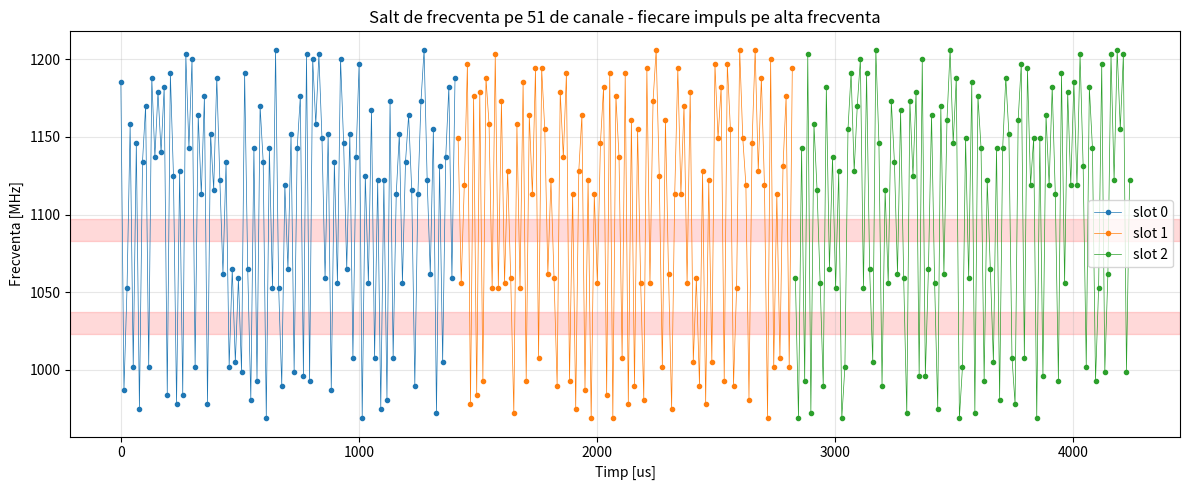
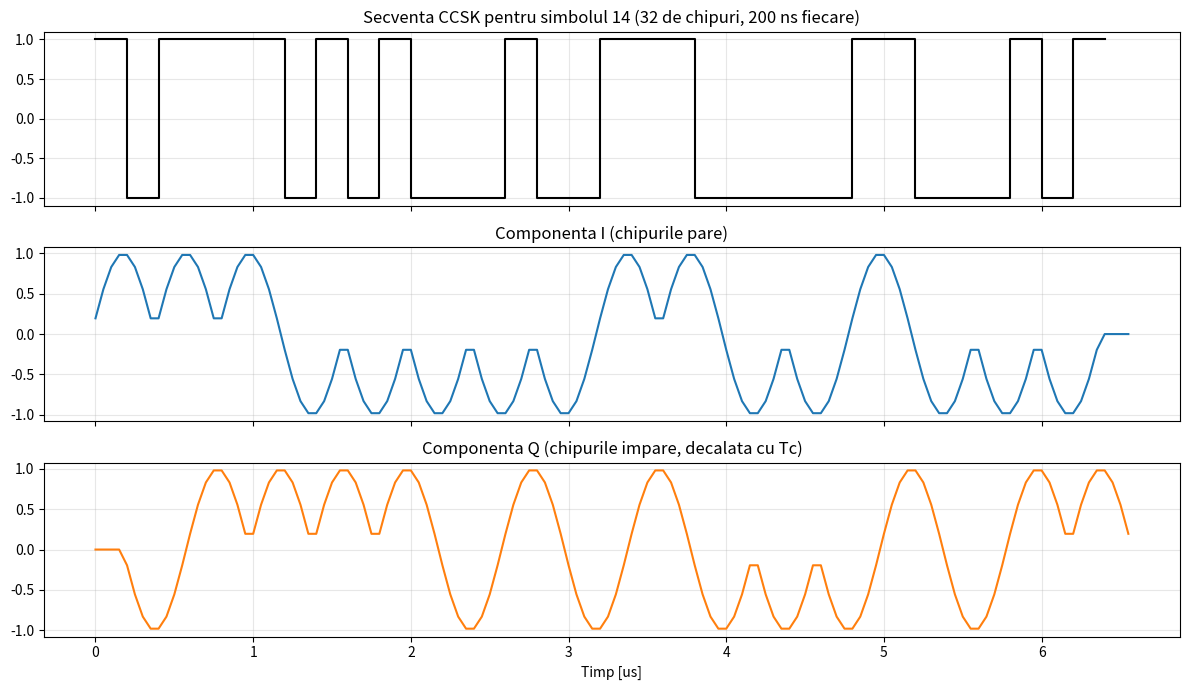
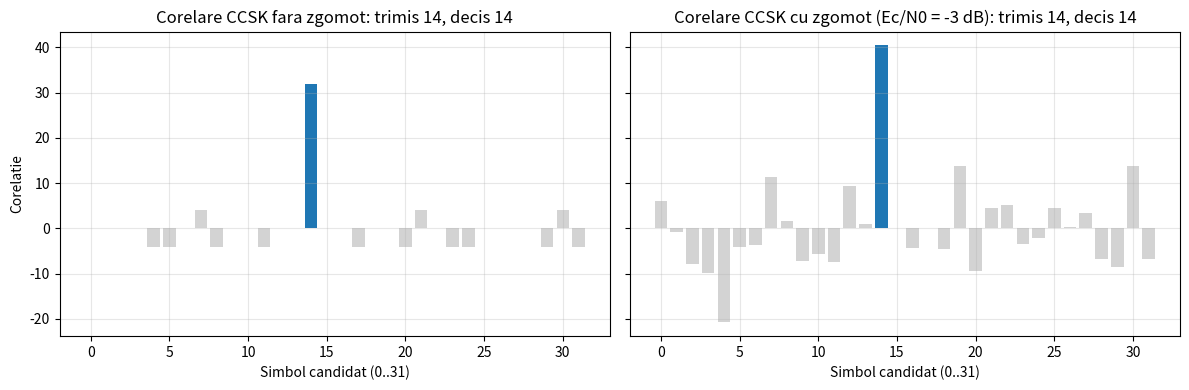
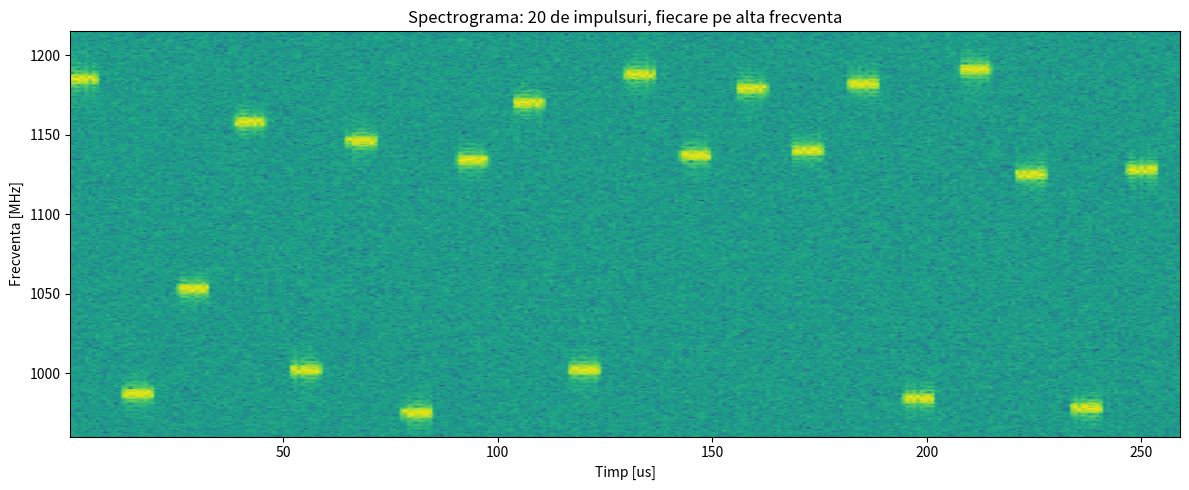

The script that saved these images, in order:
import numpy as np
import matplotlib.pyplot as plt


FRECVENTE_MHZ = np.concatenate([
    np.arange(969, 1008 + 1, 3),     # 14 canale
    np.arange(1053, 1065 + 1, 3),    #  5 canale
    np.arange(1113, 1206 + 1, 3),    # 32 canale
]).astype(float)
NR_CANALE = len(FRECVENTE_MHZ)       # 51
FRECVENTA_CENTRALA = (FRECVENTE_MHZ.min() + FRECVENTE_MHZ.max()) / 2

SALT_MINIM_MHZ = 30.0                # distanta minima intre doua salturi
RATA_CHIP = 5e6                      # 5 Mchip/s
CHIPURI_PE_SIMBOL = 32
BITI_PE_SIMBOL = 5
PERIOADA_IMPULS = 13e-6              # un impuls la fiecare 13 us
SPS = 4                              # esantioane pe chip (simulare forma de unda)
CHEIE_RETEA = 2026                   # "cheia" comuna emitator - receptor



def biti_in_simboluri(biti):
    """[1,0,1,1,0, ...] -> simboluri 0..31 (primul bit = cel mai semnificativ)."""
    biti = np.asarray(biti).reshape(-1, BITI_PE_SIMBOL)
    return biti @ np.array([16, 8, 4, 2, 1])


def simboluri_in_biti(simboluri):
    simboluri = np.asarray(simboluri)
    return ((simboluri[:, None] >> np.arange(4, -1, -1)) & 1).ravel()

S0_HEX = 0x7CE90AEC
S0 = np.array([1 - 2 * ((S0_HEX >> (31 - i)) & 1) for i in range(32)])   # bit 0 -> +1, bit 1 -> -1
TABEL_CCSK = np.array([np.roll(S0, -k) for k in range(32)])              # randul k = simbolul k


def ccsk_moduleaza(simboluri):
    """simboluri (N,) -> chipuri (N, 32) cu valori +1 / -1."""
    return TABEL_CCSK[np.asarray(simboluri)]


def ccsk_demoduleaza(chipuri_receptionate):
    """Coreleaza cu toate cele 32 de secvente si alege maximul."""
    corelatii = chipuri_receptionate @ TABEL_CCSK.T        # (N, 32)
    return np.argmax(corelatii, axis=1), corelatii


SEMISINUS = np.sin(np.pi * (np.arange(2 * SPS) + 0.5) / (2 * SPS))


def msk_moduleaza(chipuri):
    """chipuri (N, 32) -> forme de unda complexe (N, 33*SPS)."""
    chipuri = np.atleast_2d(chipuri)
    N = chipuri.shape[0]
    L = (CHIPURI_PE_SIMBOL + 1) * SPS
    I = np.zeros((N, L))
    Q = np.zeros((N, L))
    for k in range(CHIPURI_PE_SIMBOL):
        start = k * SPS
        if k % 2 == 0:
            I[:, start:start + 2 * SPS] += chipuri[:, k:k + 1] * SEMISINUS
        else:
            Q[:, start:start + 2 * SPS] += chipuri[:, k:k + 1] * SEMISINUS
    return I + 1j * Q


def msk_demoduleaza(semnal):
    """Filtru adaptat: corelare cu semi-sinusoida pe fiecare chip -> valori ~ +1/-1."""
    semnal = np.atleast_2d(semnal)
    chipuri = np.zeros((semnal.shape[0], CHIPURI_PE_SIMBOL))
    for k in range(CHIPURI_PE_SIMBOL):
        fereastra = semnal[:, k * SPS:k * SPS + 2 * SPS]
        componenta = fereastra.real if k % 2 == 0 else fereastra.imag
        chipuri[:, k] = componenta @ SEMISINUS / np.sum(SEMISINUS ** 2)
    return chipuri


CANALE_PERMISE = [np.flatnonzero(np.abs(FRECVENTE_MHZ - f) >= SALT_MINIM_MHZ)
                  for f in FRECVENTE_MHZ]


def secventa_salt(nr_slot, nr_impulsuri, cheie=CHEIE_RETEA):
    rng = np.random.default_rng([cheie, nr_slot])
    canale = np.empty(nr_impulsuri, dtype=int)
    canale[0] = rng.integers(NR_CANALE)
    for i in range(1, nr_impulsuri):
        permise = CANALE_PERMISE[canale[i - 1]]
        canale[i] = permise[rng.integers(len(permise))]
    return canale


print("=" * 60)
print(" SAPTAMANA 2 - TESTE")
print("=" * 60)

cor = TABEL_CCSK @ TABEL_CCSK.T
print("CCSK: corelatie cu propria secventa =", cor[0, 0],
      "| maxima cu alta secventa =", np.max(cor[~np.eye(32, dtype=bool)]))


forma = msk_moduleaza(ccsk_moduleaza(np.arange(32)))
anvelopa = np.abs(forma[:, SPS:-SPS])
print(f"MSK: anvelopa intre {anvelopa.min():.3f} si {anvelopa.max():.3f} (trebuie ~1)")

c1 = secventa_salt(0, 2000)
assert np.array_equal(c1, secventa_salt(0, 2000)), "Secventa trebuie sa fie aceeasi"
assert not np.array_equal(c1[:109], secventa_salt(1, 109)), "Sloturi diferite -> secvente diferite"
salt_min = np.min(np.abs(np.diff(FRECVENTE_MHZ[c1])))
print(f"Salt: distanta minima intre salturi = {salt_min:.0f} MHz, "
      f"canale folosite = {len(np.unique(c1))}/51")

rng = np.random.default_rng(1)
biti_tx = rng.integers(0, 2, 5 * 1000)                 # 5000 de biti = 1000 de simboluri
simb_tx = biti_in_simboluri(biti_tx)
canale = secventa_salt(0, len(simb_tx))
semnal = msk_moduleaza(ccsk_moduleaza(simb_tx))
simb_rx, _ = ccsk_demoduleaza(msk_demoduleaza(semnal))
biti_rx = simboluri_in_biti(simb_rx)
ber = np.mean(biti_rx != biti_tx)
print(f"Lant fara zgomot: {len(biti_tx)} biti, erori = {np.sum(biti_rx != biti_tx)}, BER = {ber}")
assert ber == 0, "Fara zgomot BER trebuie sa fie 0!"

print("\nCu zgomot alb (AWGN) adaugat pe forma de unda:")
for snr_db in (-10, -6, -3, 0):
    sigma2 = SPS / 10 ** (snr_db / 10)                 # zgomot raportat la energia unui chip
    zgomot = np.sqrt(sigma2 / 2) * (rng.standard_normal(semnal.shape)
                                    + 1j * rng.standard_normal(semnal.shape))
    s_rx, _ = ccsk_demoduleaza(msk_demoduleaza(semnal + zgomot))
    print(f"  Ec/N0 = {snr_db:4d} dB -> simboluri gresite: {np.mean(s_rx != simb_tx) * 100:5.1f} %")
print("Toate testele au trecut.")

fig1, ax = plt.subplots(figsize=(12, 5))
for slot, culoare in zip(range(3), ["tab:blue", "tab:orange", "tab:green"]):
    c = secventa_salt(slot, 109)
    t = (slot * 109 + np.arange(109)) * PERIOADA_IMPULS * 1e6
    ax.plot(t, FRECVENTE_MHZ[c], "-o", ms=3, lw=0.5, color=culoare, label=f"slot {slot}")
for fiff in (1030, 1090):
    ax.axhspan(fiff - 7, fiff + 7, color="red", alpha=0.15)
ax.set_xlabel("Timp [us]")
ax.set_ylabel("Frecventa [MHz]")
ax.set_title("Salt de frecventa pe 51 de canale - fiecare impuls pe alta frecventa")
ax.legend()
ax.grid(alpha=0.3)
fig1.tight_layout()
fig1.savefig("fig_s2_harta_salturi.png", dpi=140)

simbol = int(simb_tx[0])
tc = np.arange(semnal.shape[1]) / (SPS * RATA_CHIP) * 1e6
fig2, axe = plt.subplots(3, 1, figsize=(12, 7), sharex=True)
axe[0].step(np.arange(33) * 0.2, np.append(TABEL_CCSK[simbol], TABEL_CCSK[simbol][-1]),
            where="post", color="black")
axe[0].set_title(f"Secventa CCSK pentru simbolul {simbol} (32 de chipuri, 200 ns fiecare)")
axe[1].plot(tc, semnal[0].real, color="tab:blue")
axe[1].set_title("Componenta I (chipurile pare)")
axe[2].plot(tc, semnal[0].imag, color="tab:orange")
axe[2].set_title("Componenta Q (chipurile impare, decalata cu Tc)")
axe[2].set_xlabel("Timp [us]")
for a in axe:
    a.grid(alpha=0.3)
fig2.tight_layout()
fig2.savefig("fig_s2_semnal_msk.png", dpi=140)

sigma2 = SPS / 10 ** (-3 / 10)
cu_zgomot = semnal[:1] + np.sqrt(sigma2 / 2) * (rng.standard_normal(semnal[:1].shape)
                                                + 1j * rng.standard_normal(semnal[:1].shape))
fig3, axe = plt.subplots(1, 2, figsize=(12, 4), sharey=True)
for ax, s, titlu in ((axe[0], semnal[:1], "fara zgomot"), (axe[1], cu_zgomot, "cu zgomot (Ec/N0 = -3 dB)")):
    decizie, cor = ccsk_demoduleaza(msk_demoduleaza(s))
    culori = ["lightgray"] * 32
    culori[simbol] = "tab:blue"
    ax.bar(np.arange(32), cor[0], color=culori)
    ax.set_title(f"Corelare CCSK {titlu}: trimis {simbol}, decis {decizie[0]}")
    ax.set_xlabel("Simbol candidat (0..31)")
    ax.grid(alpha=0.3)
axe[0].set_ylabel("Corelatie")
fig3.tight_layout()
fig3.savefig("fig_s2_corelare_ccsk.png", dpi=140)

FS = 300e6                                            # esantionare pe toata banda
sps_rf = int(FS / RATA_CHIP)
nr = 20
SPS_vechi = SPS
SPS = sps_rf                                          # refolosim modulatorul la alta rata
SEMISINUS = np.sin(np.pi * (np.arange(2 * SPS) + 0.5) / (2 * SPS))
forme_rf = msk_moduleaza(ccsk_moduleaza(simb_tx[:nr]))
perioada = int(PERIOADA_IMPULS * FS)
rf = np.zeros(perioada * nr, dtype=complex)
for i in range(nr):
    df = (FRECVENTE_MHZ[canale[i]] - FRECVENTA_CENTRALA) * 1e6
    t = (i * perioada + np.arange(forme_rf.shape[1])) / FS
    rf[i * perioada:i * perioada + forme_rf.shape[1]] = forme_rf[i] * np.exp(2j * np.pi * df * t)
rf += 0.05 * (rng.standard_normal(len(rf)) + 1j * rng.standard_normal(len(rf)))
SPS, SEMISINUS = SPS_vechi, np.sin(np.pi * (np.arange(2 * SPS_vechi) + 0.5) / (2 * SPS_vechi))

fig4, ax = plt.subplots(figsize=(12, 5))
ax.specgram(rf, NFFT=512, Fs=FS / 1e6, Fc=FRECVENTA_CENTRALA, noverlap=256, cmap="viridis")
ax.set_xlabel("Timp [us]")
ax.set_ylabel("Frecventa [MHz]")
ax.set_ylim(960, 1215)
ax.set_title("Spectrograma: 20 de impulsuri, fiecare pe alta frecventa")
fig4.tight_layout()
fig4.savefig("fig_s2_spectrograma.png", dpi=140)

print("\nFiguri salvate: fig_s2_harta_salturi.png, fig_s2_semnal_msk.png, "
      "fig_s2_corelare_ccsk.png, fig_s2_spectrograma.png")
plt.show()
